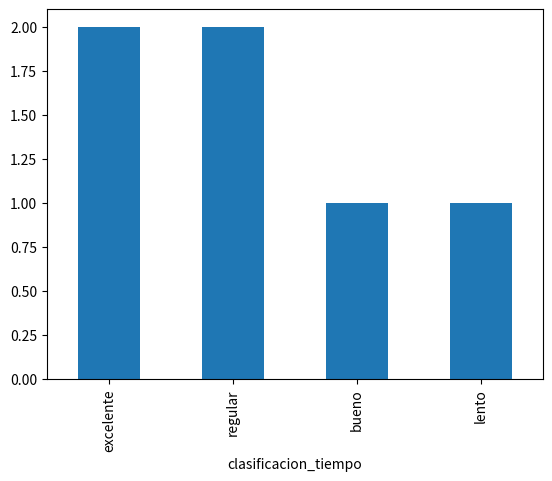

Reproduce this figure in Python. (Note: this script raises an exception after producing the figure.)
import pandas as pd
import matplotlib.pyplot as plt
import numpy as np
path= "C:/Code/exploratorio_de_datos/csv,xlsx,etc"

# Crear 4 grupos de rendimiento:

# "excelente"
# "bueno"
# "regular"
# "lento"

# Usar np.linspace() para generar los cortes automáticos.

# Crear la columna clasificacion_tiempo con pd.cut().

# Mostrar:

# El conteo por grupo.

# (Opcional) Un gráfico de pastel (kind='pie') o barras.

datos = {
    'agente': ['Laura', 'Martín', 'Ana', 'José', 'Carla', 'David'],
    'tiempo_respuesta_min': [3.5, 15.0, 7.2, 20.3, 1.5, 11.1]
}

df = pd.DataFrame(datos)
#1
groups = ['excelente', 'bueno', 'regular', 'lento']
#2
bins = np.linspace(df['tiempo_respuesta_min'].min(), df['tiempo_respuesta_min'].max(), 5)

#3
df['clasificacion_tiempo'] = pd.cut(df['tiempo_respuesta_min'], bins, labels=groups, include_lowest=True)

#4
df['clasificacion_tiempo'].value_counts().plot(kind='bar')
plt.show()

df.to_excel(f'{path}/binning_3.xlsx')
